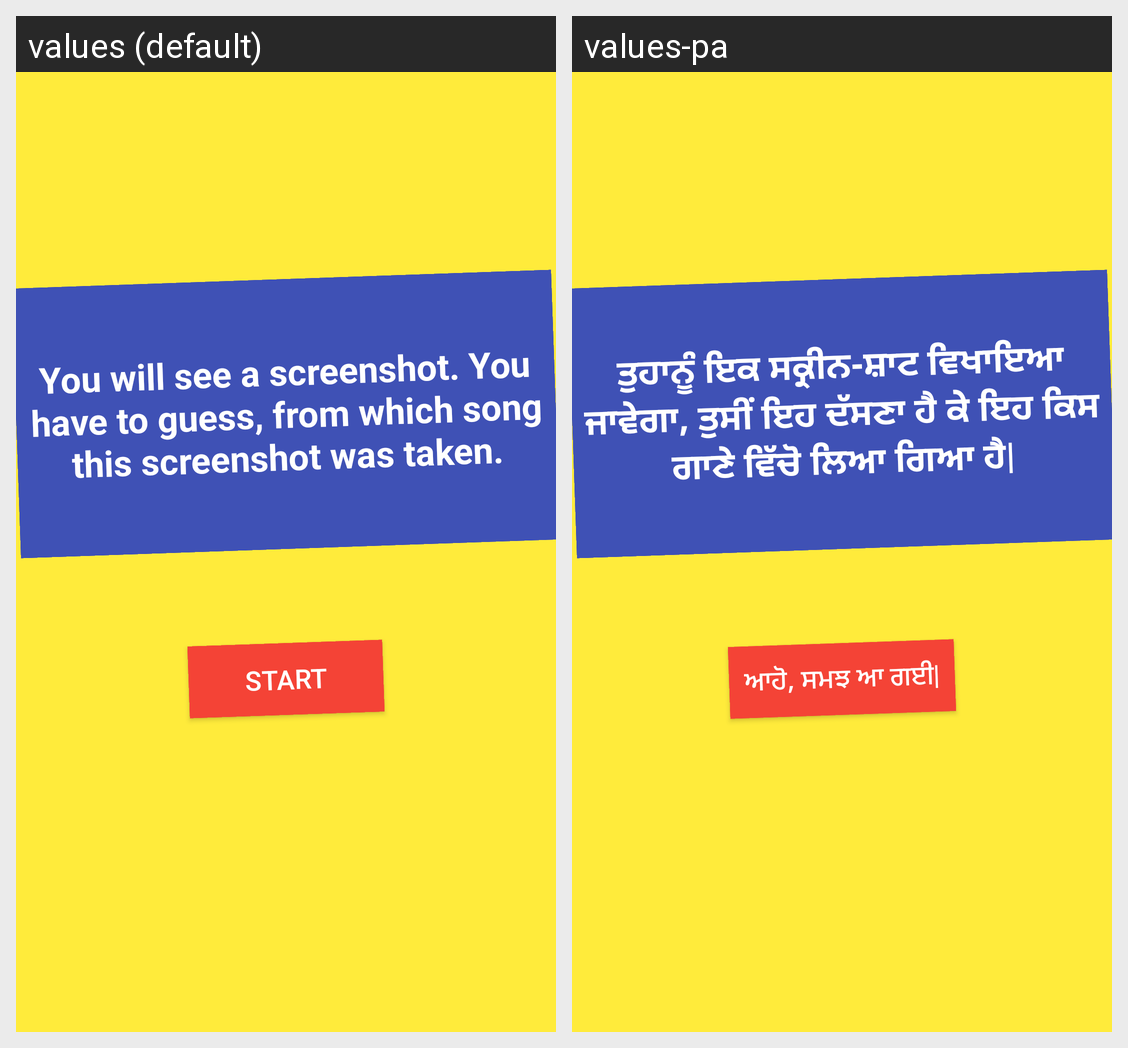

Translations of the strings shown on this Android screen, per locale in the grid:
Android screen res/layout/instructions.xml rendered under 2 locales, left to right: values (default), values-pa. Device: Nexus 5 (rendered at 1080×1920; each locale shown at half size, 540×960, under a caption strip naming it); theme AppTheme.
Strings drawn on this screen, with the default value and each locale's value (text and hints the layout hard-codes, and strings that could not be matched under every locale, appear in the picture but are not listed):

quiz_instructions
  values: You will see a screenshot. You have to guess, from which song this screenshot was taken.
  values-pa: ਤੁਹਾਨੂੰ ਇਕ ਸਕ੍ਰੀਨ-ਸ਼ਾਟ ਵਿਖਾਇਆ ਜਾਵੇਗਾ, ਤੁਸੀਂ ਇਹ ਦੱਸਣਾ ਹੈ ਕੇ ਇਹ ਕਿਸ ਗਾਣੇ ਵਿੱਚੋ ਲਿਆ ਗਿਆ ਹੈ|

start
  values: START
  values-pa: ਆਹੋ, ਸਮਝ ਆ ਗਈ|
